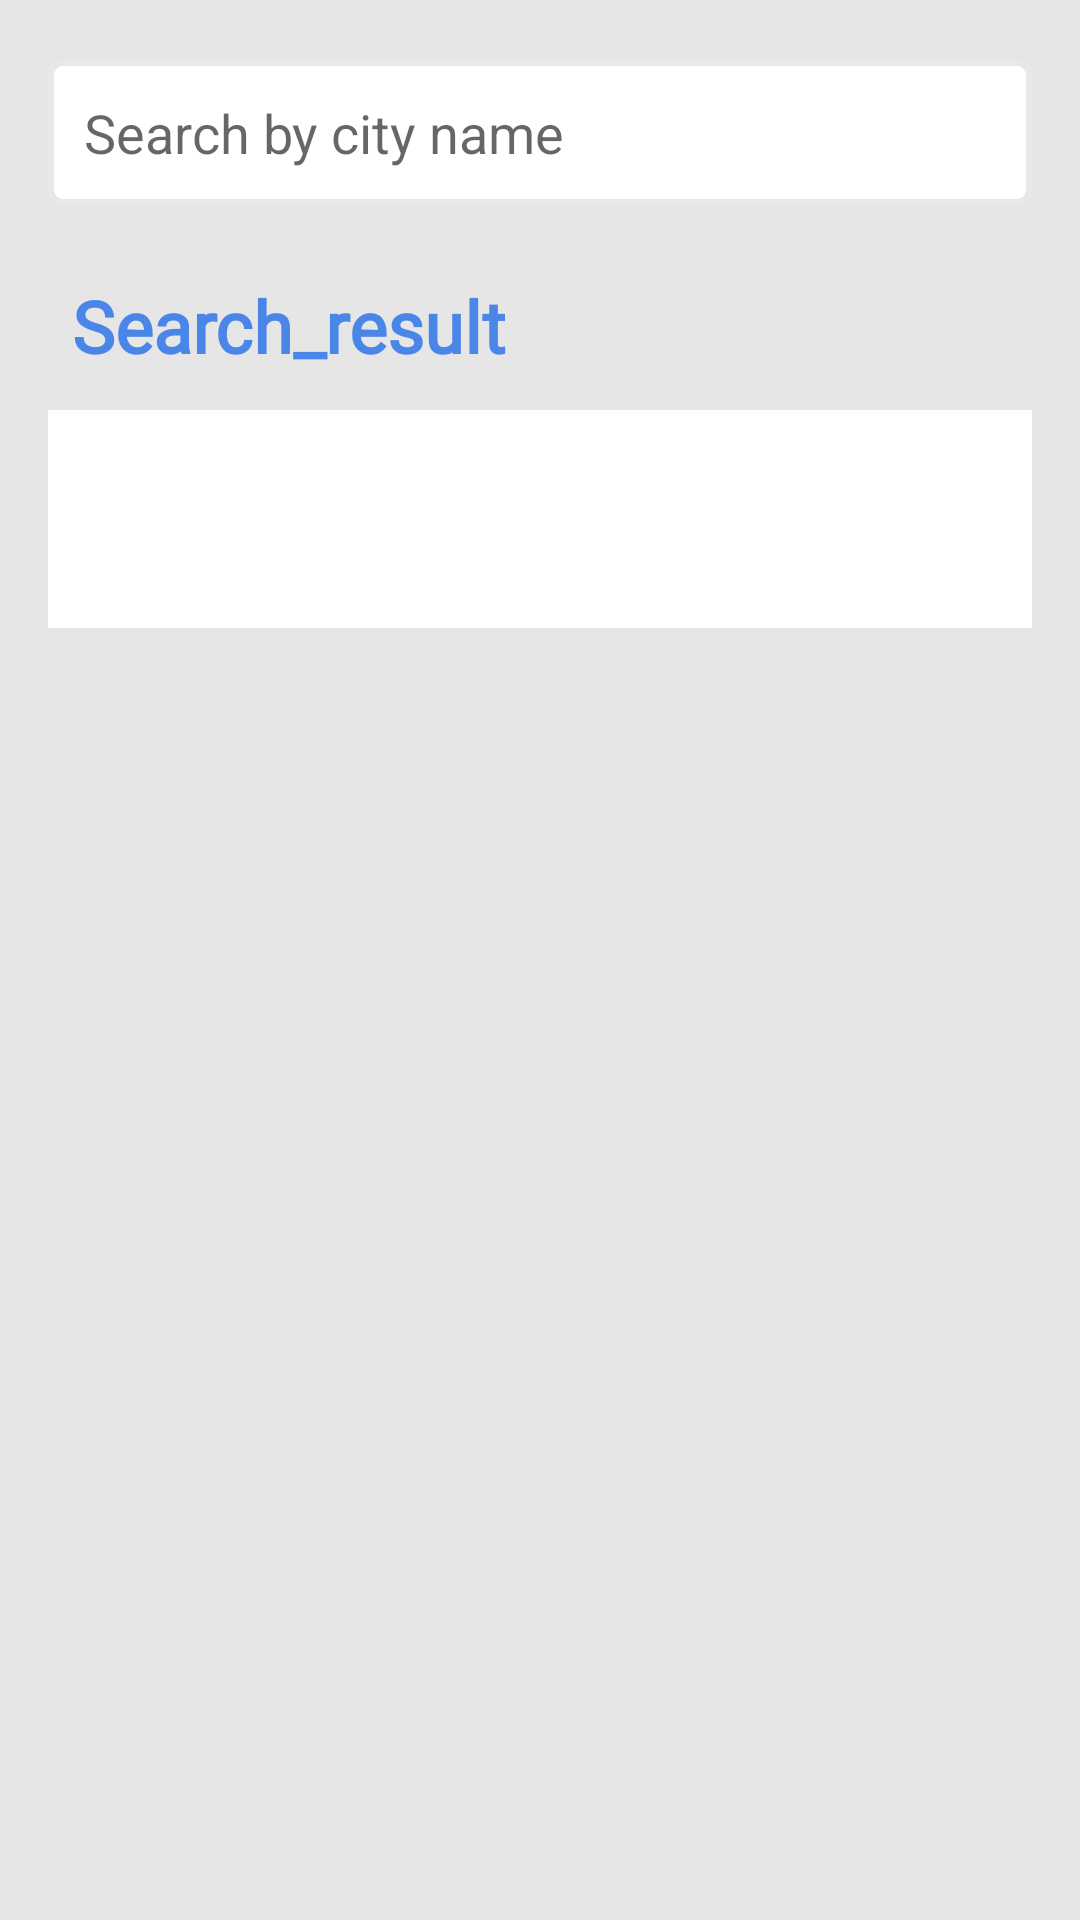

Produce the Android XML layout that renders to this screen, including the resource entries it uses.
<!-- AndroidManifest.xml: application theme Theme.MyWeather -->
<!-- res/layout/activity_search.xml -->
<?xml version="1.0" encoding="utf-8"?>
<layout xmlns:android="http://schemas.android.com/apk/res/android"
    xmlns:app="http://schemas.android.com/apk/res-auto">

    <data>

        <variable
            name="viewModel"
            type="com.pravin.myweather.ui.viewmodel.SearchCityViewModel" />
    </data>

    <androidx.constraintlayout.widget.ConstraintLayout
        android:id="@+id/constraint_layout_showing_temp"
        android:layout_width="match_parent"
        android:layout_height="match_parent"
        android:background="@color/background_color"
        android:padding="@dimen/size_16dp"
        app:layout_constraintEnd_toEndOf="parent"
        app:layout_constraintStart_toStartOf="parent"
        app:layout_constraintTop_toTopOf="parent">

        <ProgressBar
            android:id="@+id/progressBar"
            style="?android:attr/progressBarStyleLarge"
            android:layout_width="wrap_content"
            android:layout_height="wrap_content"
            android:layout_centerHorizontal="true"
            android:indeterminateTint="@color/purple_500"
            android:indeterminateTintMode="src_atop"
            android:visibility="gone"
            app:layout_constraintBottom_toBottomOf="parent"
            app:layout_constraintEnd_toEndOf="parent"
            app:layout_constraintStart_toStartOf="parent"
            app:layout_constraintTop_toTopOf="parent" />

        <androidx.constraintlayout.widget.ConstraintLayout
            android:id="@+id/searchLayout"
            android:layout_width="match_parent"
            android:layout_height="wrap_content"
            android:layout_marginTop="4dp"
            android:background="@drawable/square_border"
            android:padding="12dp"
            app:layout_constraintEnd_toEndOf="parent"
            app:layout_constraintStart_toStartOf="parent"
            app:layout_constraintTop_toTopOf="parent">

            <androidx.appcompat.widget.AppCompatEditText
                android:id="@+id/searchEditText"
                android:layout_width="0dp"
                android:layout_height="wrap_content"
                android:background="@null"
                android:gravity="center_vertical"
                android:hint="@string/search_hint"
                android:imeOptions="actionDone"
                android:inputType="text"
                android:maxLines="1"
                app:layout_constraintEnd_toStartOf="@id/searchTextView"
                app:layout_constraintStart_toStartOf="parent"
                app:layout_constraintTop_toTopOf="parent" />

            <com.google.android.material.textview.MaterialTextView
                android:id="@+id/searchTextView"
                android:layout_width="0dp"
                android:layout_height="match_parent"
                android:clickable="true"
                android:drawableStart="@drawable/ic_baseline_search_24"
                android:drawablePadding="8dp"
                android:drawableTint="@color/sky_blue"
                android:focusable="true"
                android:foreground="?attr/selectableItemBackground"
                android:gravity="center_vertical"
                android:textColor="@color/color_gray"
                app:layout_constraintEnd_toEndOf="parent"
                app:layout_constraintTop_toTopOf="parent" />
        </androidx.constraintlayout.widget.ConstraintLayout>

        <TextView
            android:id="@+id/textSearchResult"
            style="@style/TextViewHeaderStyle"
            android:layout_width="wrap_content"
            android:layout_height="wrap_content"
            android:layout_marginStart="8dp"
            android:layout_marginTop="@dimen/size_24dp"
            android:text="@string/search_result"
            android:textSize="@dimen/text_24"
            app:layout_constraintStart_toStartOf="parent"
            app:layout_constraintTop_toBottomOf="@id/searchLayout" />

        <androidx.constraintlayout.widget.ConstraintLayout
            android:id="@+id/layoutResult"
            android:layout_width="0dp"
            android:layout_height="wrap_content"
            android:layout_marginTop="@dimen/size_12"
            android:background="@color/white"
            android:clickable="true"
            android:focusable="true"
            android:padding="@dimen/size_10"
            app:layout_constraintEnd_toEndOf="parent"
            app:layout_constraintStart_toStartOf="parent"
            app:layout_constraintTop_toBottomOf="@+id/textSearchResult">

            <ImageView
                android:id="@+id/imageViewCity"
                android:layout_width="@dimen/size_24dp"
                android:layout_height="@dimen/size_24dp"
                app:layout_constraintLeft_toLeftOf="parent"
                app:layout_constraintTop_toTopOf="parent"
                app:srcCompat="@drawable/ic_baseline_location_city_24"
                app:tint="@color/sky_blue" />

            <TextView
                android:id="@+id/textCountry"
                style="@style/TextViewNormalStyle"
                android:layout_width="wrap_content"
                android:layout_height="wrap_content"
                android:layout_marginStart="@dimen/size_12"
                android:text="@{ viewModel.countryName }"
                android:textColor="@color/color_light_gray"
                android:textSize="@dimen/text_16"
                app:layout_constraintStart_toEndOf="@id/imageViewCity"
                app:layout_constraintTop_toTopOf="parent" />

            <TextView
                android:id="@+id/textViewCity"
                style="@style/TextViewNormalStyle"
                android:layout_width="wrap_content"
                android:layout_height="wrap_content"
                android:layout_marginStart="@dimen/size_12"
                android:layout_marginTop="@dimen/size_4"
                android:text="@{ viewModel.cityName }"
                android:textColor="@color/color_gray"
                android:textSize="@dimen/text_20"
                app:layout_constraintStart_toEndOf="@id/imageViewCity"
                app:layout_constraintTop_toBottomOf="@id/textCountry" />
        </androidx.constraintlayout.widget.ConstraintLayout>
    </androidx.constraintlayout.widget.ConstraintLayout>

</layout>
<!-- resources referenced by this layout -->
<resources>
  <color name="background_color">#E6E6E6</color>
  <color name="color_gray">#5F5F5F</color>
  <color name="color_light_gray">#999999</color>
  <color name="purple_500">#FF6200EE</color>
  <color name="sky_blue">#4A86E8</color>
  <color name="white">#FFFFFFFF</color>
  <dimen name="size_10">10dp</dimen>
  <dimen name="size_12">12dp</dimen>
  <dimen name="size_16dp">16dp</dimen>
  <dimen name="size_24dp">24dp</dimen>
  <dimen name="size_4">4dp</dimen>
  <dimen name="text_16">16sp</dimen>
  <dimen name="text_20">20sp</dimen>
  <dimen name="text_24">24sp</dimen>
  <!-- drawable square_border (drawable) -->
  <?xml version="1.0" encoding="utf-8"?>
  <shape xmlns:android="http://schemas.android.com/apk/res/android"
      android:shape="rectangle">
      <solid android:color="#ffffff" />
      <stroke
          android:width="2dp"
          android:color="@color/gray_variant2" />
  
      <corners android:radius="4dp" />
  
      <padding
          android:bottom="10dp"
          android:left="20dp"
          android:right="20dp"
          android:top="10dp">
  
      </padding>
  </shape>
  <string name="search_hint">Search by city name</string>
  <string name="search_result">Search_result</string>
  <style name="TextViewHeaderStyle" parent="android:Widget.TextView">
          <item name="android:fontFamily">@font/product_sans_regular</item>
          <item name="fontFamily">@font/product_sans_regular</item>
          <item name="android:textColor">@color/sky_blue</item>
          <item name="android:textStyle">bold</item>
      </style>
  <style name="TextViewNormalStyle" parent="android:Widget.TextView">
          <item name="android:fontFamily">@font/product_sans_regular</item>
          <item name="fontFamily">@font/product_sans_regular</item>
          <item name="android:textColor">@color/color_gray</item>
          <item name="android:textSize">@dimen/text_16</item>
      </style>
  <style name="Theme.MyWeather" parent="Theme.MaterialComponents.DayNight.DarkActionBar">
          
          <item name="colorPrimary">@color/purple_500</item>
          <item name="colorPrimaryVariant">@color/purple_500</item>
          <item name="colorOnPrimary">@color/white</item>
          
          <item name="colorSecondary">@color/teal_200</item>
          <item name="colorSecondaryVariant">@color/teal_200</item>
          <item name="colorOnSecondary">@color/black</item>
          
          <item name="android:statusBarColor" tools:targetApi="l">?attr/colorPrimaryVariant</item>
      </style>
  <color name="gray_variant2">#E8E8E9</color>
  <color name="teal_200">#FF03DAC5</color>
  <color name="black">#FF000000</color>
</resources>
